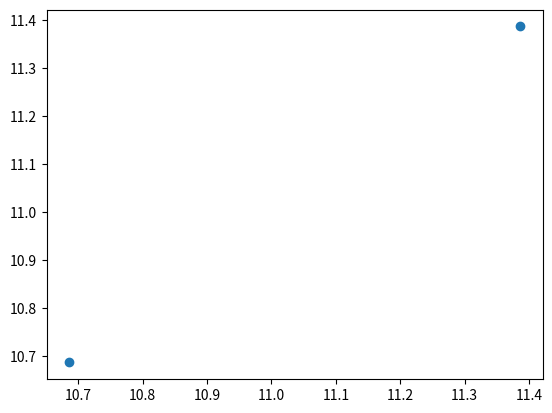

Here is the Python script that generated this plot:
# Importing useful Library
import numpy as np 
import pandas as pd 
import matplotlib.pyplot as plt 
x = np.random.randn(10,2)
x[:,1:] = x[:,1:]/x[:,1:]
y = (x[:,:1] * 0.5) + len(x)

x_train = x[:8,:]
x_test = x[8:,:]
y_train = y[:8,:]
y_test = y[8:,:]


# model define for simple linear regretion
def model(x, y, learing_rate, iterations):
    m = len(y)
    theta = np.zeros((2,1))
    cost_list = []

    for i in range(iterations):
        y_pred = np.dot(x,theta)
        cost = (1/(2*m)) * (np.sum(np.square(y_pred-y)))
        d_theta =  (1/m) * (np.dot(x.T,(y_pred - y)))
        theta = theta - (learing_rate * d_theta)
        cost_list.append(cost)

    return cost_list, theta

cost_list, theta = model(x_train, y_train, learing_rate = 0.3, iterations = 50) 

#print(cost_list)
#print(theta)

predication = np.dot(x_test, theta)

#print(predication)
#print(y_test)


#mrse = 0.5 * np.sqrt((np.sum(np.square(predication - y_test)))) # Where mrse is "Mean Root Squre Error" (Here we know y_test have 2 elemnts so 1/m = 0.5)
#mse = 0.5 * (np.sum(np.square(predication - y_test))) # Where mse is "Mean Squre Error" (Here we know y_test have 2 elemnts so 1/m = 0.5) 
#print(mrse,"\n",mse)
# output :=> very very  low error

j_test_theta = 0.5 * np.sum(np.square(predication - y_test))

print(100 - j_test_theta)

plt.scatter(predication,y_test)
plt.show()
